Labelled photos from "pet-recognition", an image-classification folder in BinhMisfit/pet-recognition. The possible labels are: cat, dog.

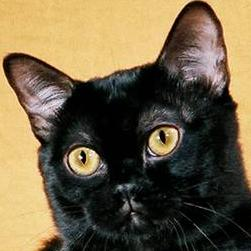
Label: cat

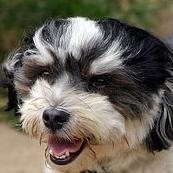
Label: dog

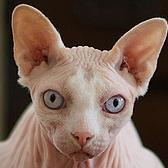
Label: cat

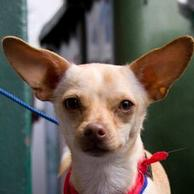
Label: dog

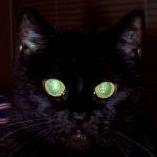
Label: cat

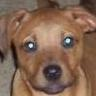
Label: dog
